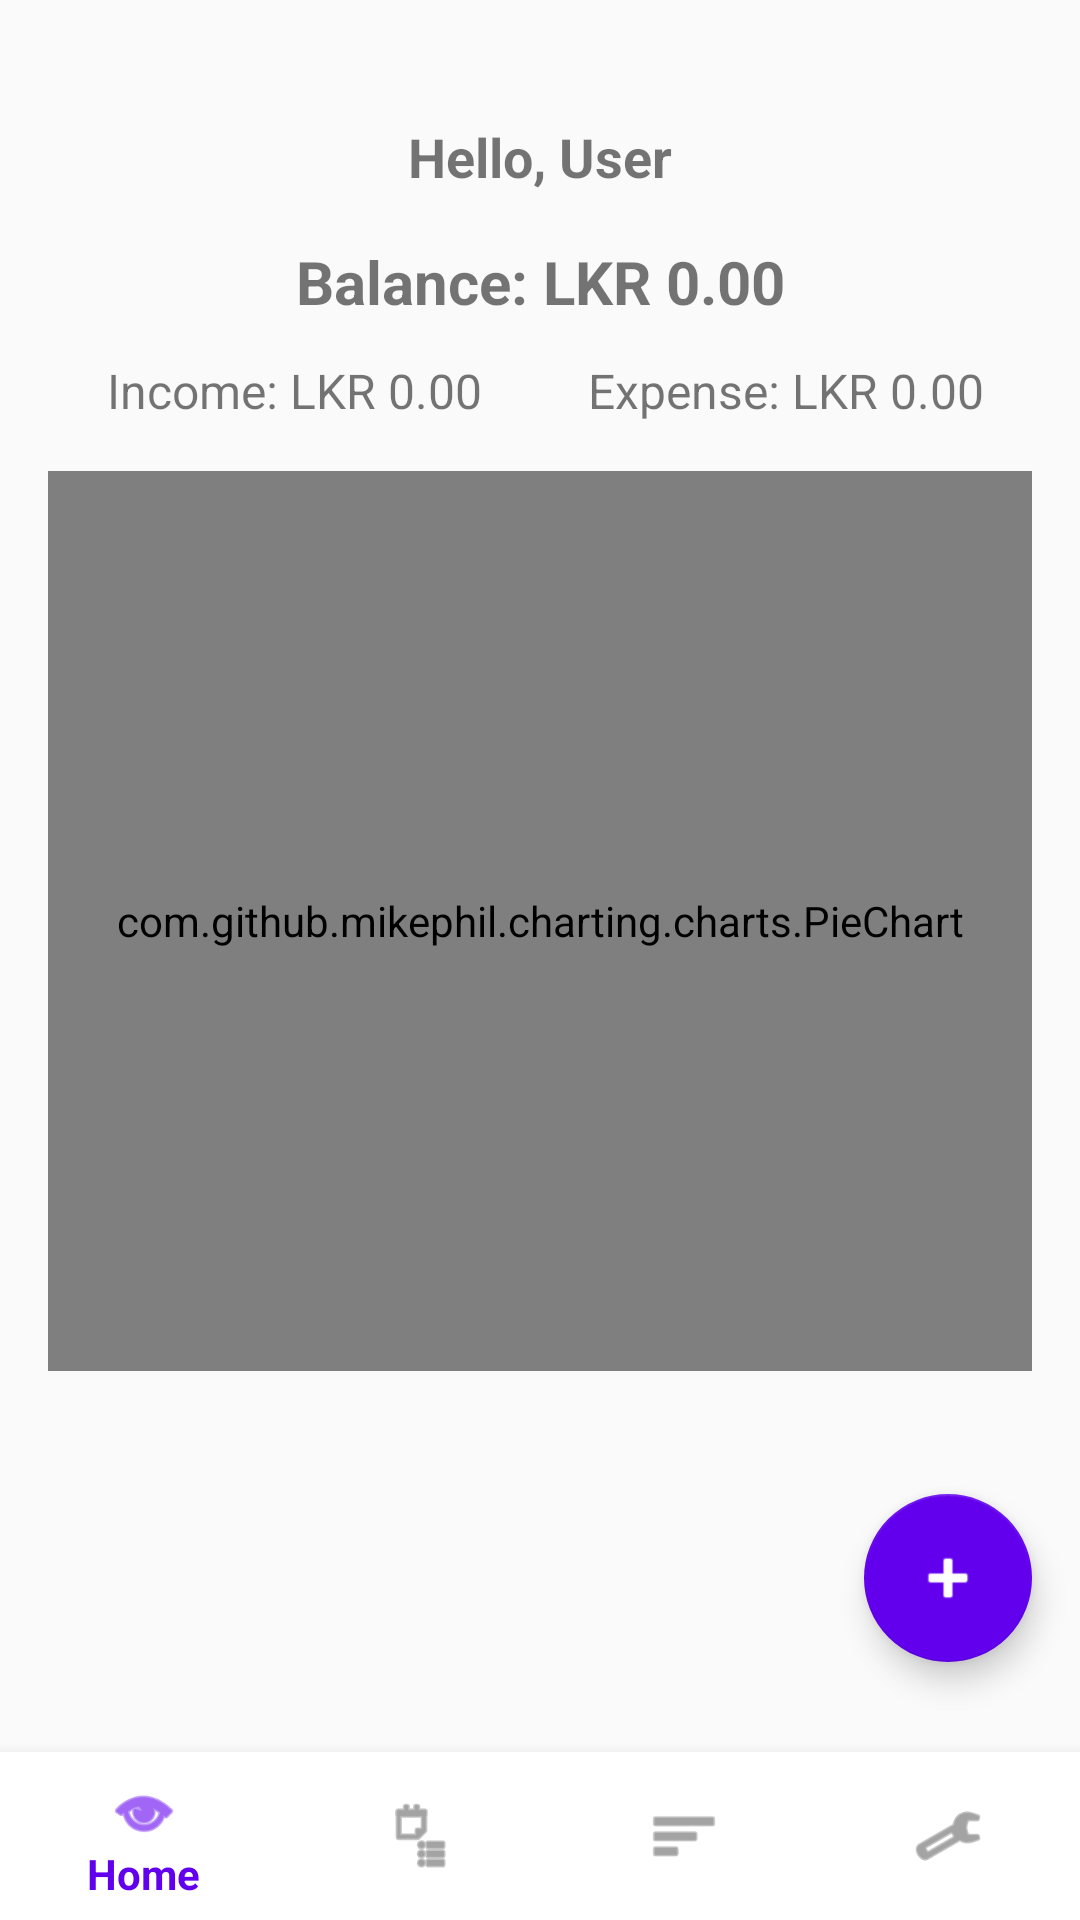

Here is an Android app screen rendered from its layout file. Give the layout XML and the strings, colors and styles it references.
<!-- AndroidManifest.xml: application theme Theme.FinanceTracker -->
<!-- res/layout/activity_main2.xml -->
<?xml version="1.0" encoding="utf-8"?>
<androidx.coordinatorlayout.widget.CoordinatorLayout
    xmlns:android="http://schemas.android.com/apk/res/android"
    xmlns:app="http://schemas.android.com/apk/res-auto"
    xmlns:tools="http://schemas.android.com/tools"
    android:id="@+id/root"
    android:layout_width="match_parent"
    android:layout_height="match_parent"
    tools:context=".Main2Activity">

    
    <LinearLayout
        android:id="@+id/linearLayout"
        android:layout_width="match_parent"
        android:layout_height="match_parent"
        android:orientation="vertical"
        android:padding="16dp">

        <TextView
            android:id="@+id/tvWelcome"
            android:layout_width="wrap_content"
            android:layout_height="wrap_content"
            android:text="Hello, User"
            android:textSize="18sp"
            android:textStyle="bold"
            android:layout_marginTop="24dp"
            android:gravity="center"
            android:layout_gravity="center_horizontal"/>


        
        <TextView
            android:id="@+id/tvBalance"
            android:layout_width="match_parent"
            android:layout_height="wrap_content"
            android:gravity="center"
            android:text="Balance: LKR 0.00"
            android:textSize="20sp"
            android:textStyle="bold"
            android:layout_marginTop="16dp" />

        <LinearLayout
            android:layout_width="match_parent"
            android:layout_height="wrap_content"
            android:orientation="horizontal"
            android:gravity="center"
            android:layout_marginTop="12dp">

            <TextView
                android:id="@+id/tvIncome"
                android:layout_width="0dp"
                android:layout_height="wrap_content"
                android:layout_weight="1"
                android:gravity="center"
                android:text="Income: LKR 0.00"
                android:textSize="16sp" />

            <TextView
                android:id="@+id/tvExpense"
                android:layout_width="0dp"
                android:layout_height="wrap_content"
                android:layout_weight="1"
                android:gravity="center"
                android:text="Expense: LKR 0.00"
                android:textSize="16sp" />
        </LinearLayout>

        
        <com.github.mikephil.charting.charts.PieChart
            android:id="@+id/pieChart"
            android:layout_width="match_parent"
            android:layout_height="300dp"
            android:layout_marginTop="16dp"/>
    </LinearLayout>

    
    <com.google.android.material.floatingactionbutton.FloatingActionButton
        android:id="@+id/fabAddTransaction"
        android:layout_width="wrap_content"
        android:layout_height="wrap_content"
        android:layout_gravity="bottom|end"
        android:layout_marginEnd="16dp"
        android:layout_marginBottom="86dp"
        android:contentDescription="Add Transaction"
        android:src="@android:drawable/ic_input_add"
        app:backgroundTint="@color/purple_500"
        app:tint="@android:color/white" />

    
    <com.google.android.material.bottomnavigation.BottomNavigationView
        android:id="@+id/bottomNavigation"
        android:layout_width="match_parent"
        android:layout_height="56dp"
        android:layout_gravity="bottom"
        android:background="@color/white"
        app:menu="@menu/bottom_nav_menu" />
    </androidx.coordinatorlayout.widget.CoordinatorLayout>
<!-- resources referenced by this layout -->
<resources>
  <style name="Theme.FinanceTracker" parent="Theme.AppCompat.Light.DarkActionBar">
          
          <item name="colorPrimary">#6200EE</item>
          <item name="colorPrimaryDark">#3700B3</item>
          <item name="colorAccent">#03DAC5</item>
      </style>
  <!-- not gathered from this repository: default colours our renderer supplied (Android Studio template values) -->
  <color name="purple_500">#FF6200EE</color>
  <color name="white">#FFFFFFFF</color>
</resources>
